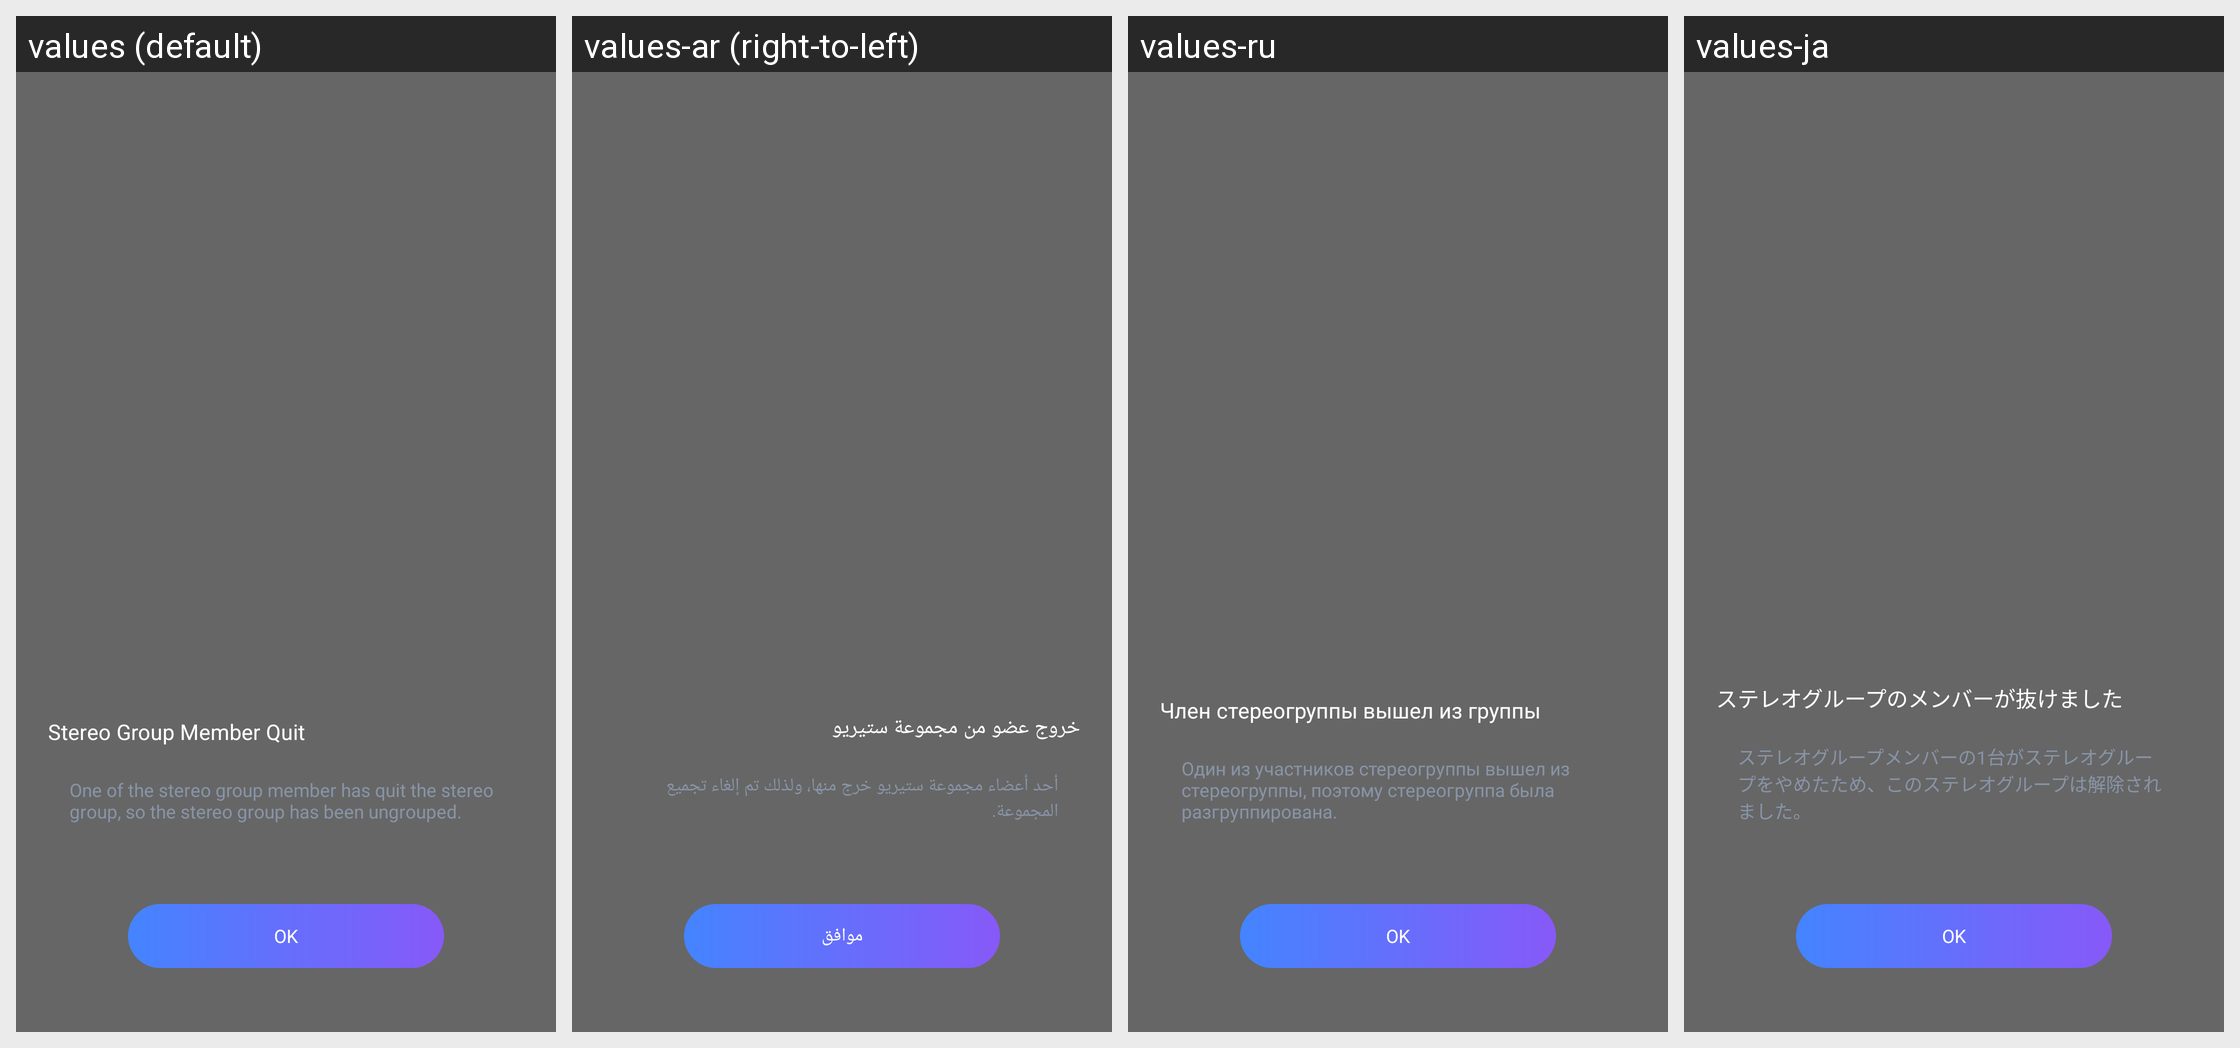

Translations of the strings shown on this Android screen, per locale in the grid:
Android screen res/layout/dialog_fragment_stereo_quit.xml rendered under 4 locales, left to right: values (default), values-ar (right-to-left), values-ru, values-ja. Device: Nexus 5 (rendered at 1080×1920; each locale shown at half size, 540×960, under a caption strip naming it); theme PartyBoxTheme.
Other locales in the repository, not shown: values-af, values-as, values-da, values-de, values-es, values-es-rMX, values-fi, values-fr, values-in-rID, values-it, values-iw, values-ko, values-ne, values-nl, values-no, values-or, values-pa, values-pl, values-pt-rBR, values-pt-rPT, values-sk, values-sv, values-te, values-zh-rCN, values-zh-rTW.
Strings drawn on this screen, with the default value and each locale's value (text and hints the layout hard-codes, and strings that could not be matched under every locale, appear in the picture but are not listed):

stereo_group_member_quit
  values: Stereo Group Member Quit
  values-ar: خروج عضو من مجموعة ستيريو
  values-ru: Член стереогруппы вышел из группы
  values-ja: ステレオグループのメンバーが抜けました

stereo_group_member_quit_content
  values: One of the stereo group member has quit the stereo group, so the stereo group has been ungrouped.
  values-ar: أحد أعضاء مجموعة ستيريو خرج منها، ولذلك تم إلغاء تجميع المجموعة.
  values-ru: Один из участников стереогруппы вышел из стереогруппы, поэтому стереогруппа была разгруппирована.
  values-ja: ステレオグループメンバーの1台がステレオグループをやめたため、このステレオグループは解除されました。

quit_ok
  values: OK
  values-ar: موافق
  values-ru: OK
  values-ja: OK
